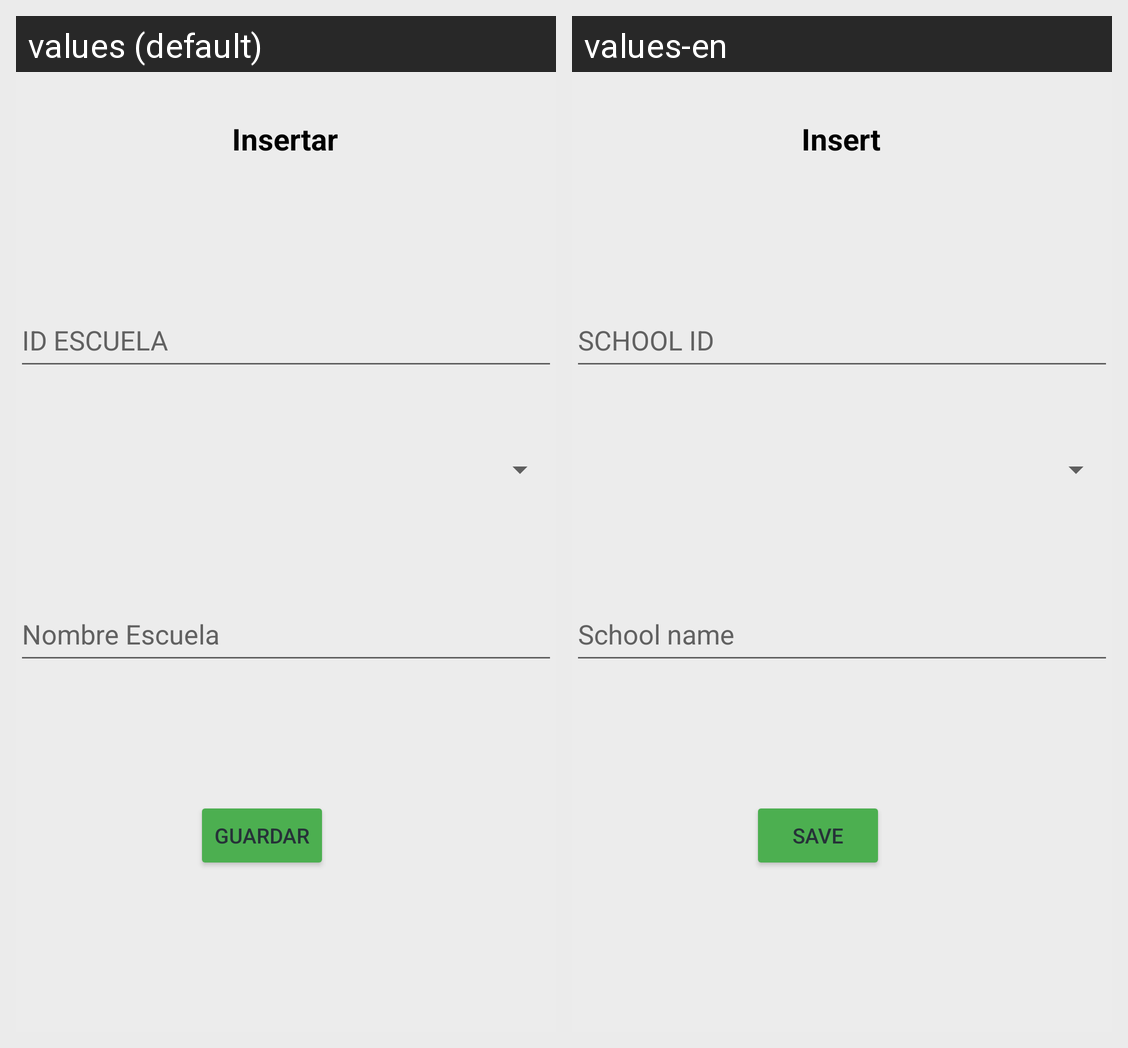

Strings drawn on this Android screen and how each of the app's shown locales translates them:
Android screen res/layout/activity_insertar_escuela_externo.xml rendered under 2 locales, left to right: values (default), values-en. Device: Nexus 5 (rendered at 1080×1920; each locale shown at half size, 540×960, under a caption strip naming it); theme Theme.App_proyecto01.
Strings drawn on this screen, with the default value and each locale's value (text and hints the layout hard-codes, and strings that could not be matched under every locale, appear in the picture but are not listed):

insertar
  values: Insertar
  values-en: Insert

idEscuela
  values: ID ESCUELA
  values-en: SCHOOL ID

nombreEscuela
  values: Nombre Escuela
  values-en: School name

guardar
  values: Guardar
  values-en: Save
